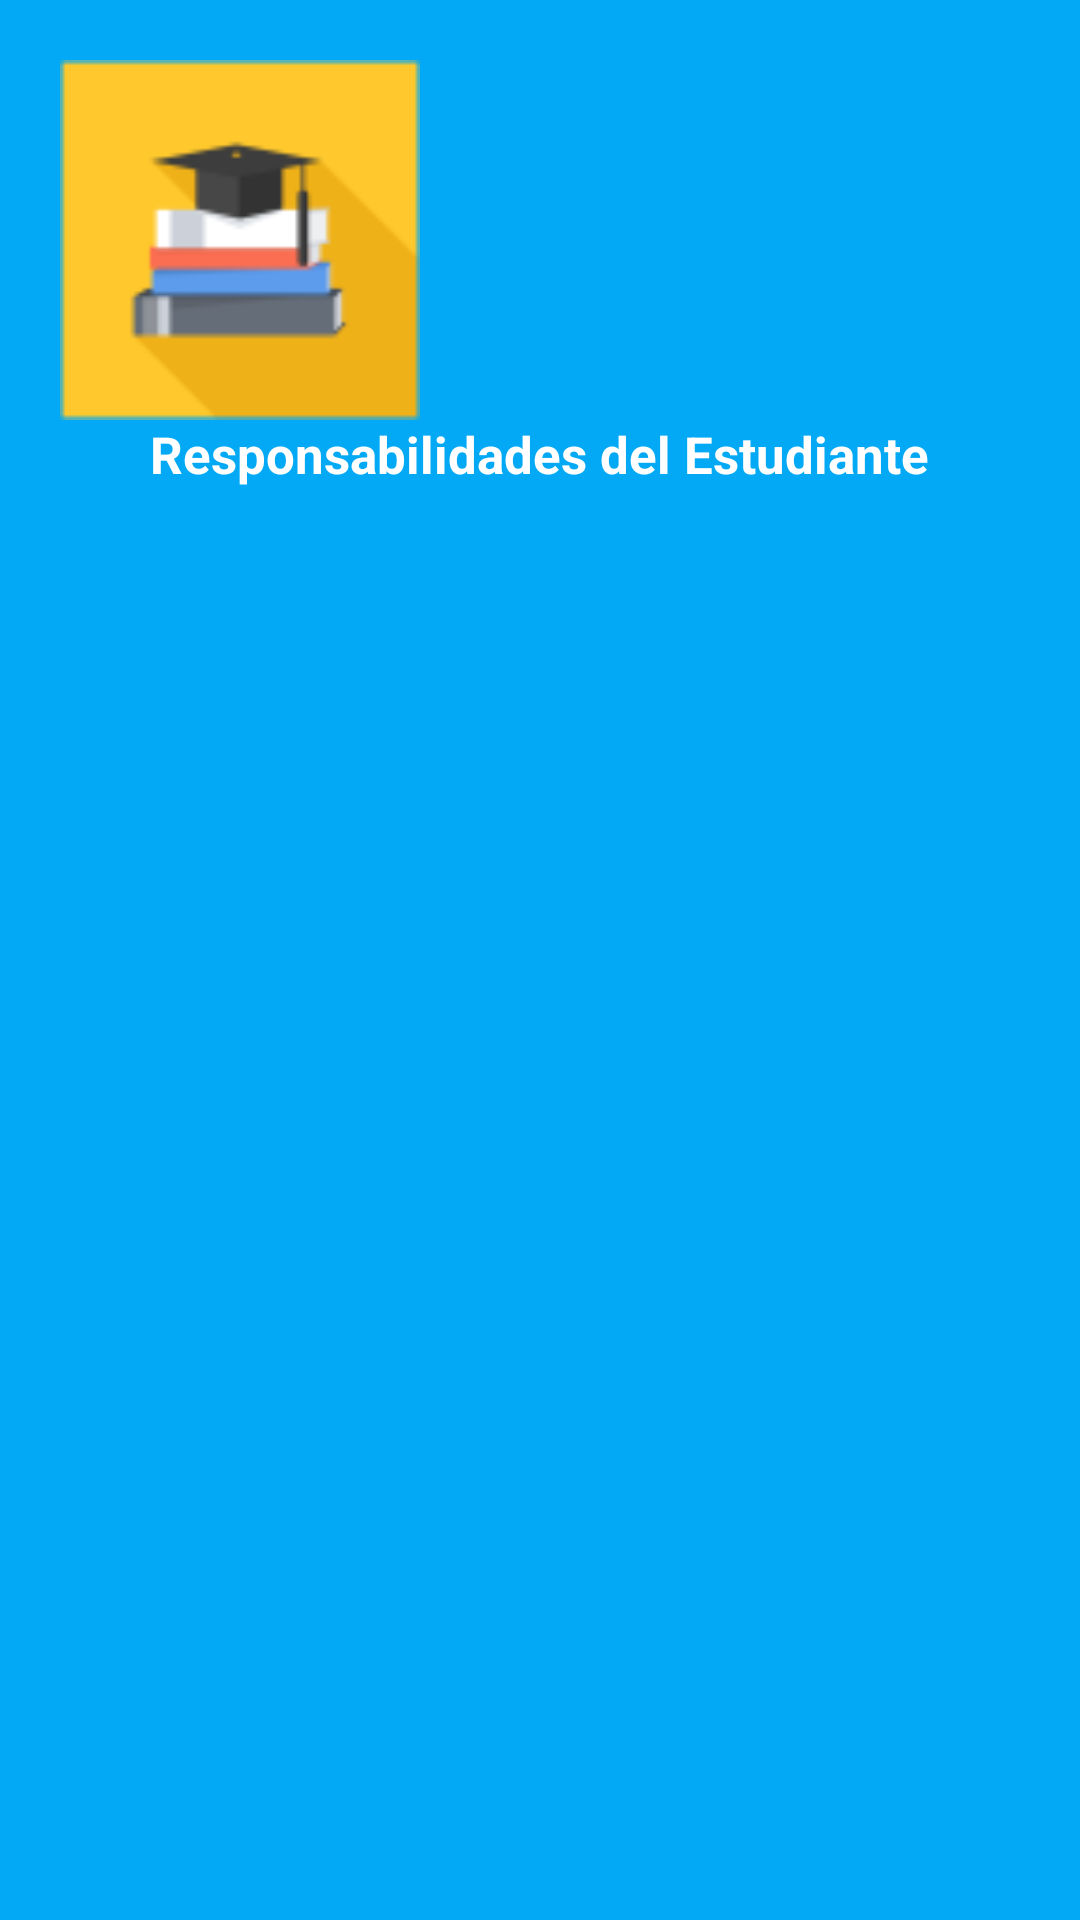

Produce the Android XML layout that renders to this screen, including the resource entries it uses.
<!-- AndroidManifest.xml: application theme Theme.Parcial4_Rodriguez -->
<!-- res/layout/header_menu.xml -->
<?xml version="1.0" encoding="utf-8"?>
<LinearLayout xmlns:android="http://schemas.android.com/apk/res/android"
    android:orientation="vertical"
    android:layout_width="match_parent"
    android:layout_height="200dp"
    android:padding="20dp"
    android:background="#03A9F4"
    >
    <ImageView
        android:layout_width="120dp"
        android:layout_height="120dp"
        android:src="@drawable/icon_asignatura"

        />        >
    <TextView
        android:layout_width="wrap_content"
        android:layout_height="wrap_content"
        android:text="Responsabilidades del Estudiante"
        android:textColor="@color/white"
        android:textSize="17sp"
        android:textStyle="bold"
        android:layout_gravity="center"
        />

</LinearLayout>
<!-- resources referenced by this layout -->
<resources>
  <!-- drawable icon_asignatura: png bitmap (drawable, 2384 bytes) -->
  <style name="Theme.Parcial4_Rodriguez" parent="Theme.MaterialComponents.DayNight.DarkActionBar">
          
          <item name="colorPrimary">@color/purple_500</item>
          <item name="colorPrimaryVariant">@color/purple_700</item>
          <item name="colorOnPrimary">@color/white</item>
          
          <item name="colorSecondary">@color/teal_200</item>
          <item name="colorSecondaryVariant">@color/teal_700</item>
          <item name="colorOnSecondary">@color/black</item>
          
          <item name="android:statusBarColor">?attr/colorPrimaryVariant</item>
          
      </style>
  <!-- not gathered from this repository: default colours our renderer supplied (Android Studio template values) -->
  <color name="purple_500">#FF6200EE</color>
  <color name="purple_700">#FF3700B3</color>
  <color name="teal_200">#FF03DAC5</color>
  <color name="teal_700">#FF018786</color>
  <color name="black">#FF000000</color>
  <color name="white">#FFFFFFFF</color>
</resources>
